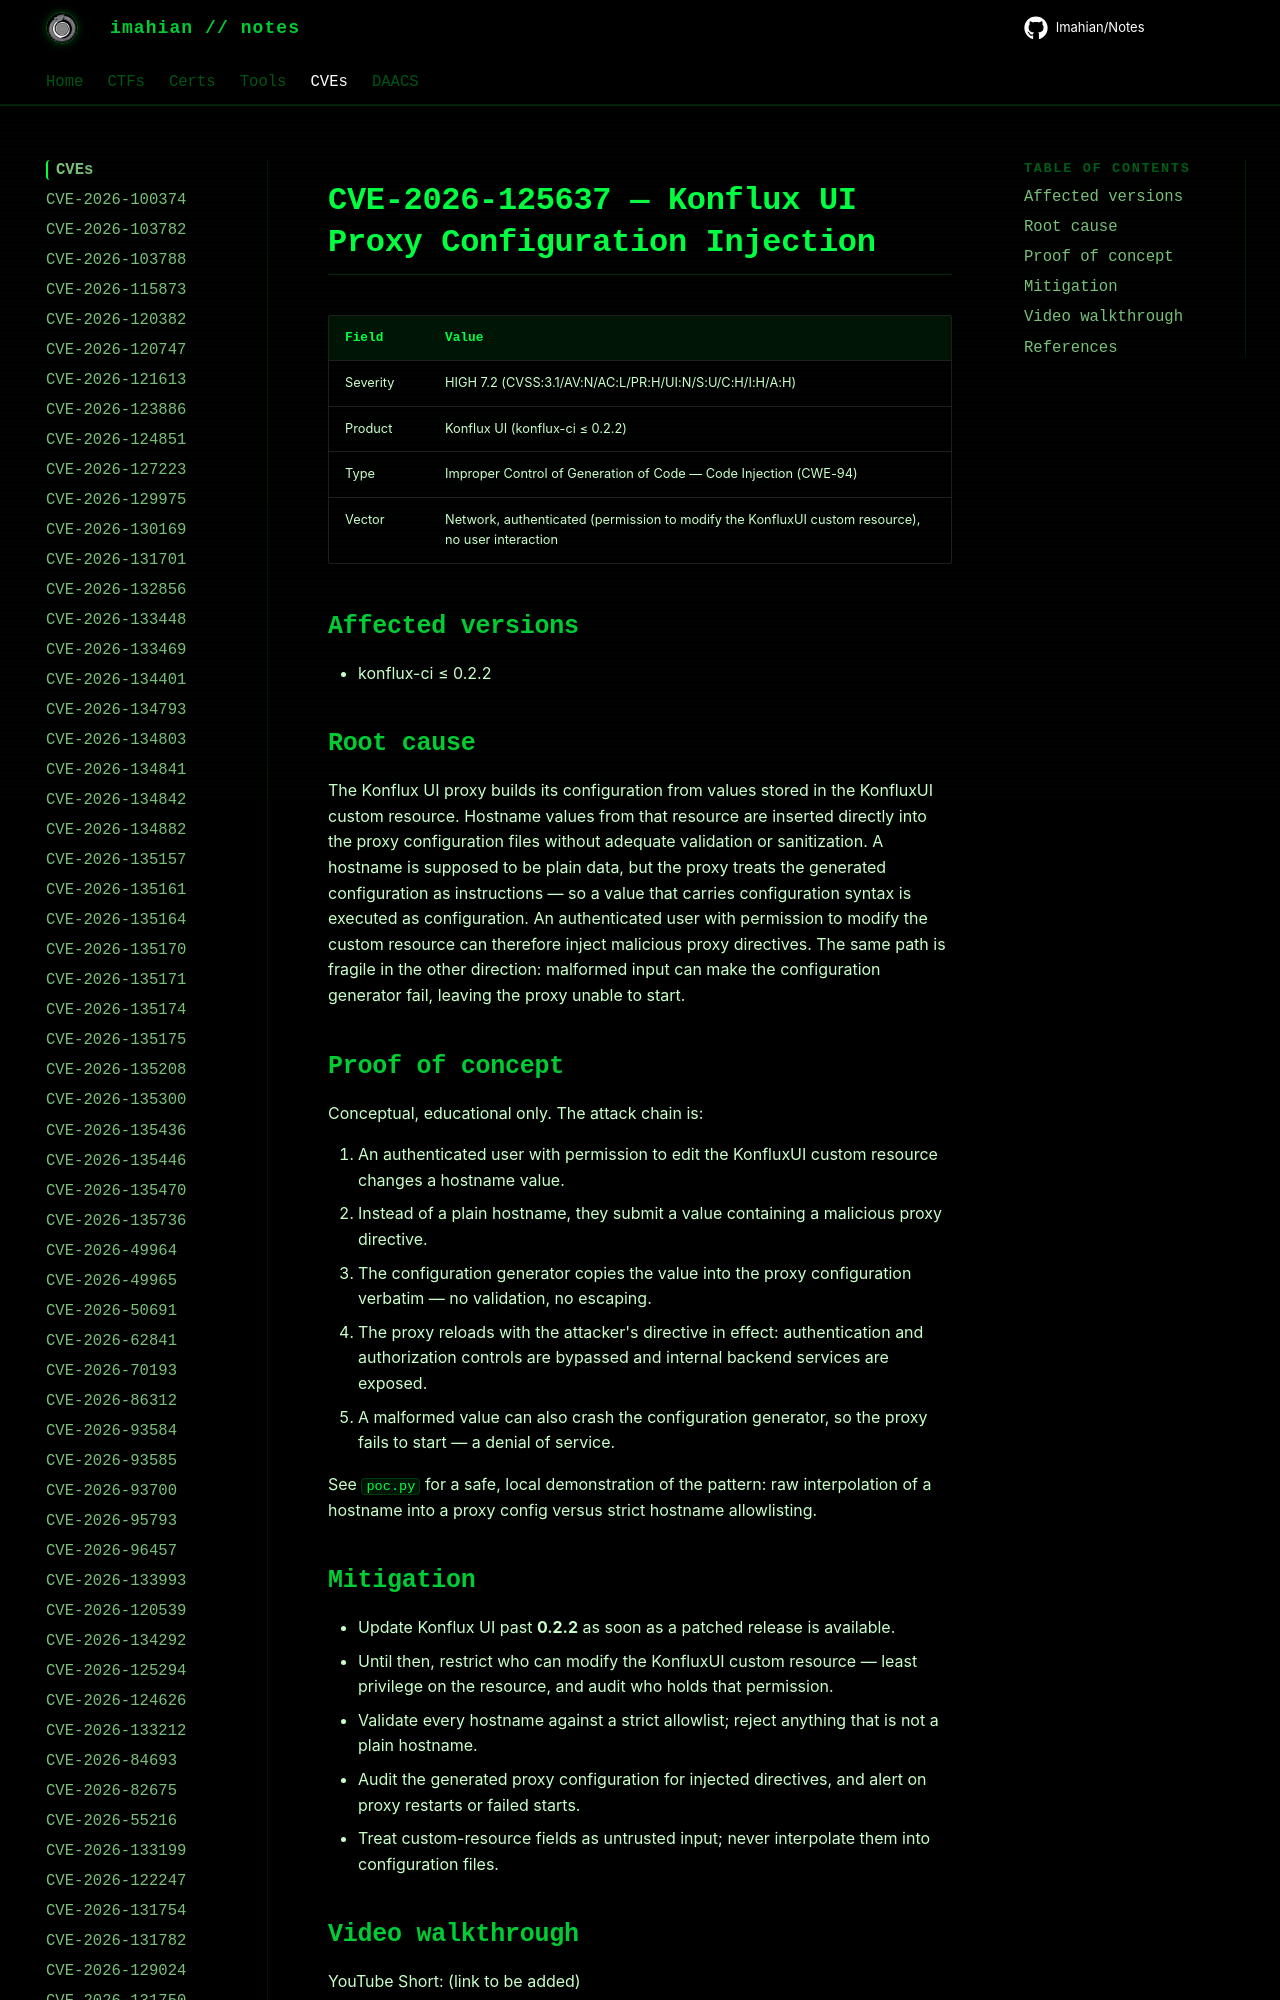

repository: Imahian/Notes · page: CVEs/CVE-2026-125637/index.html · generator: mkdocs

# CVE-2026-125637 — Konflux UI Proxy Configuration Injection

| Field | Value |
|---|---|
| Severity | HIGH 7.2 (CVSS:3.1/AV:N/AC:L/PR:H/UI:N/S:U/C:H/I:H/A:H) |
| Product | Konflux UI (konflux-ci ≤ 0.2.2) |
| Type | Improper Cont
